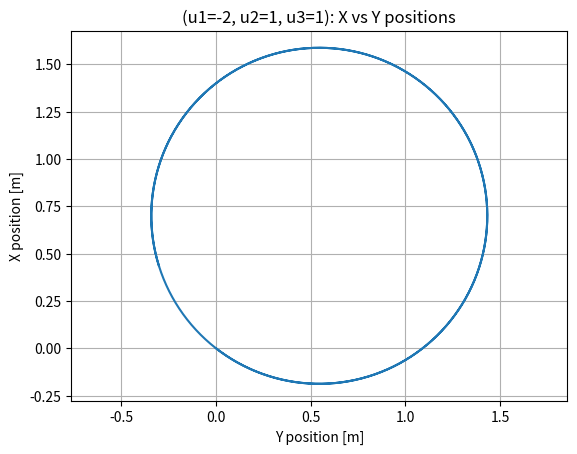
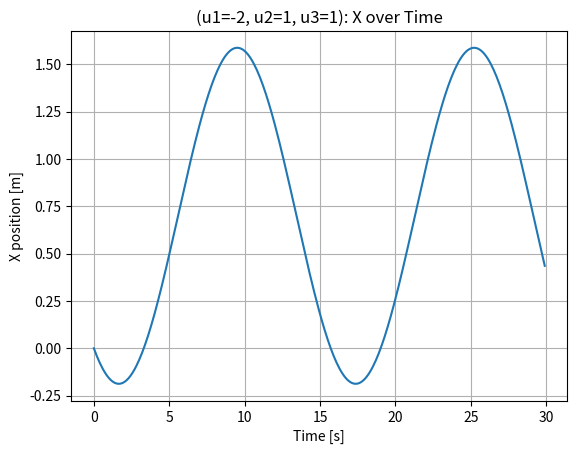
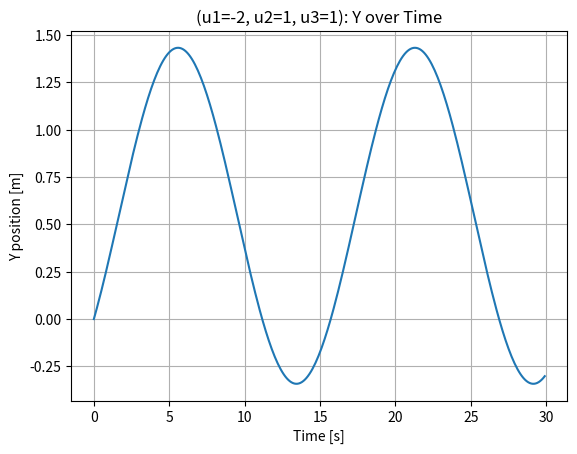
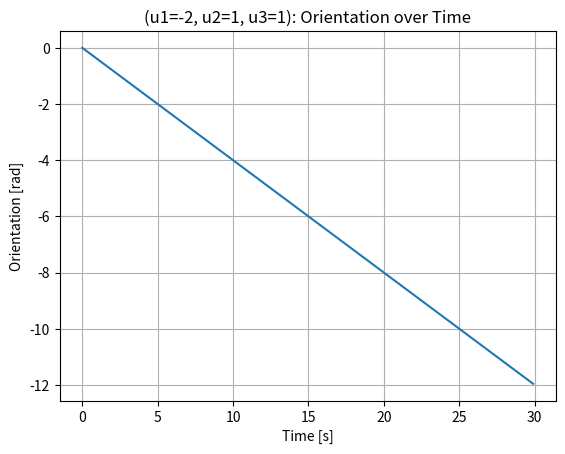
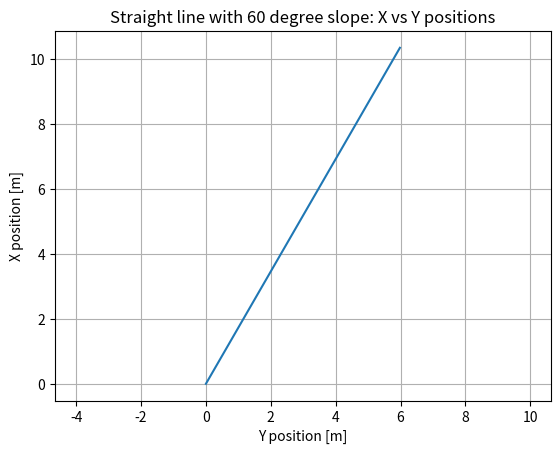
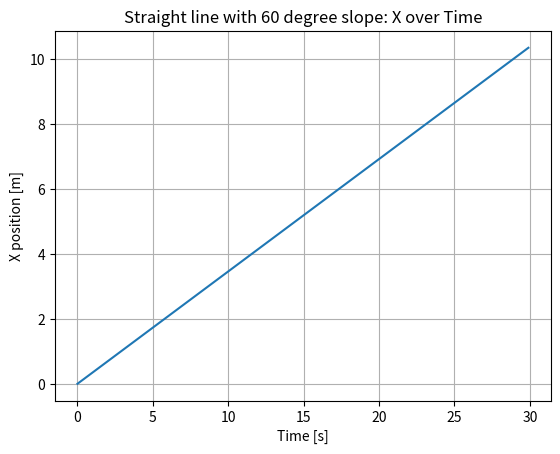
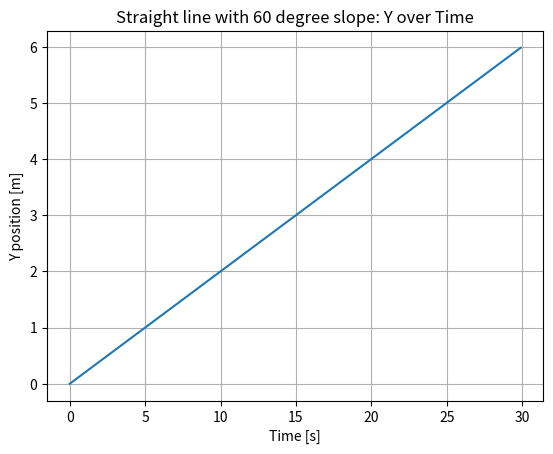
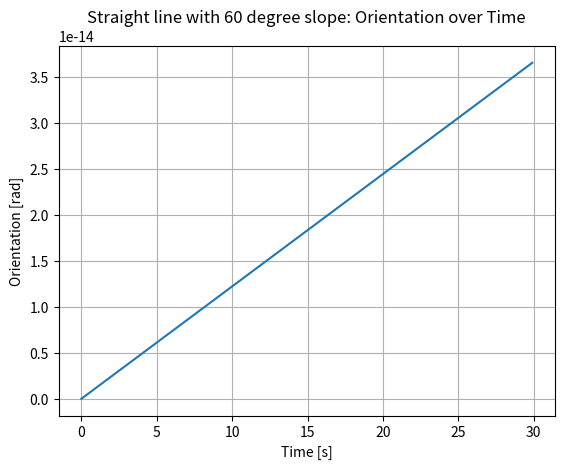
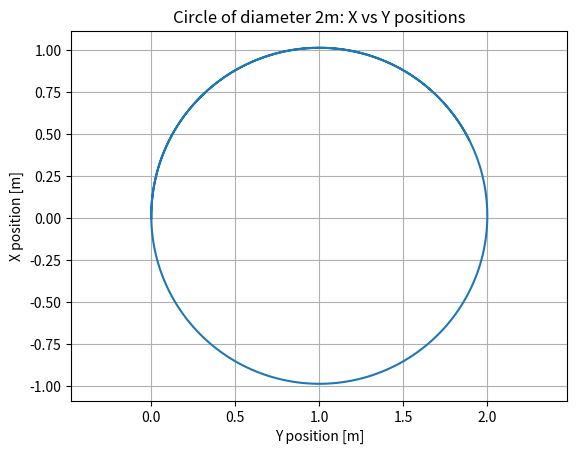
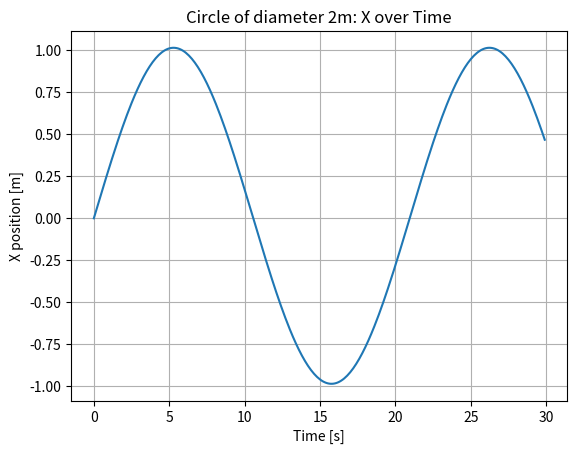
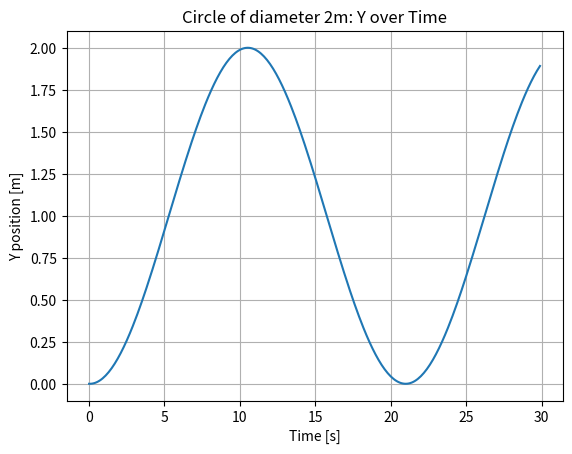
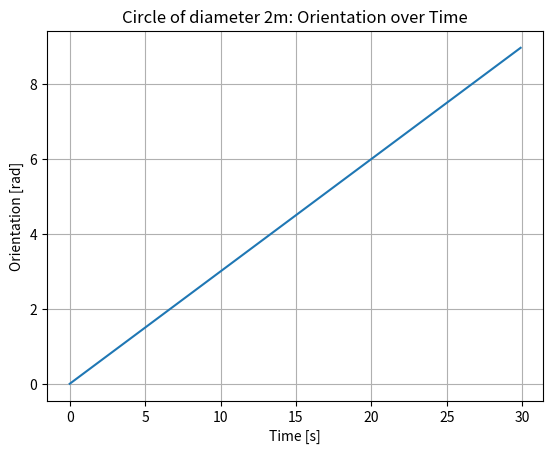

The matplotlib source for these figures, in order:
import numpy as np
import matplotlib.pyplot as plt

#Parameters and constants
T = 30
dt = 0.1
r=0.1
l=0.25

#Declaring array to hold G
G = np.array([
    [1 + (np.pi / 2), np.pi / 2, l],
    [1 + (7 * np.pi / 6), 7 * np.pi / 6, (-0.5 * l)],
    [1 + (11 * np.pi / 6), 11 * np.pi / 6, l]
])

#Calculate u1,u2,u3 for given case
def calculate_wheel_speed(case):
    if case == 2: # Case 2: St. Line w 60 degree slope 
        r = 0.1
        l = 0.25
        x_dot = 0.2 * np.sqrt(3)
        y_dot = 0.2
        theta_dot = 0

        G = np.array([
            [1 + (np.pi / 2), np.pi / 2, l],
            [1 + (7 * np.pi / 6), 7 * np.pi / 6, (-0.5 * l)],
            [1 + (11 * np.pi / 6), 11 * np.pi / 6, l]
        ])

        speed = np.array([
            [x_dot],
            [y_dot],
            [theta_dot]
        ])

        wheel_speeds = np.dot((1 / r) * G, speed)

        print(wheel_speeds)
    
    elif case == 3:  # Case 3: Circle of diameter 2m
        r = 0.1
        l = 0.25
        x_dot = 0.3
        y_dot = 0
        theta_dot = 0.3

        G = np.array([
            [1 + (np.pi / 2), np.pi / 2, l],
            [1 + (7 * np.pi / 6), 7 * np.pi / 6, (-0.5 * l)],
            [1 + (11 * np.pi / 6), 11 * np.pi / 6, l]
        ])

        speed = np.array([
            [x_dot],
            [y_dot],
            [theta_dot]
        ])

        wheel_speeds = np.dot((1 / r) * G, speed)

        print(wheel_speeds) 
    
    return wheel_speeds.flatten()

#Calculate Velocites with given wheel speeds
def calculate_velocites(u1,u2,u3):
    wheel_speed = np.array([
        [r*u1],
        [r*u2],
        [r*u3]
    ])
    G_inv = np.linalg.inv(G)
    speeds = G_inv@wheel_speed
    x_dot = float(speeds[0])
    y_dot = float(speeds[1])
    theta_dot = float(speeds [2])

    return x_dot, y_dot, theta_dot

#Simulate robot using calculated velocites
def simulate(u1, u2, u3):
    #Initial Variables
    time_steps = int(T / dt)
    traj = np.zeros((time_steps, 3))  # 0 matrix to store x, y and theta at each step
    x, y, theta = 0, 0, 0  # Initial state

    for i in range(time_steps):
        traj[i, :] = [x, y, theta]
        x_dot, y_dot, theta_dot = calculate_velocites(u1,u2,u3)
        x += (x_dot * np.cos(theta) - y_dot * np.sin(theta)) * dt #Updating X in the global frame
        y += (x_dot * np.sin(theta) + y_dot * np.cos(theta)) * dt #Updating Y in the global frame
        theta += theta_dot * dt #Updating theta
        
    return traj


def plot_trajectory(traj, title):
    plt.figure()
    plt.plot(traj[:, 1], traj[:, 0])
    plt.xlabel("Y position [m]")
    plt.ylabel("X position [m]")
    plt.title(f"{title}: X vs Y positions")
    plt.axis("equal")
    plt.grid(True)
    plt.show()

    plt.figure()
    plt.plot(np.arange(traj.shape[0]) * 0.1, traj[:, 0]) #Plotting X vs overall time
    plt.xlabel("Time [s]")
    plt.ylabel("X position [m]")
    plt.title(f"{title}: X over Time")
    plt.grid(True)
    plt.show()

    plt.figure()
    plt.plot(np.arange(traj.shape[0]) * 0.1, traj[:, 1]) #Plotting Y vs overall time
    plt.xlabel("Time [s]")
    plt.ylabel("Y position [m]")
    plt.title(f"{title}: Y over Time")
    plt.grid(True)
    plt.show()
    
    plt.figure()
    plt.plot(np.arange(traj.shape[0]) * 0.1, traj[:, 2]) #Plotting orientation vs overall time
    plt.xlabel("Time [s]")
    plt.ylabel("Orientation [rad]")
    plt.title(f"{title}: Orientation over Time")
    plt.grid(True)
    plt.show()



#Case 1: [u1=-2, u2=1, u3=1]
traj1 = simulate(u1=-2, u2=1, u3=1)
plot_trajectory(traj1, title="(u1=-2, u2=1, u3=1)")

#Case 2: u1, u2, u3 such that robot moves in straight line with 60 degree slope
u1,u2,u3 = calculate_wheel_speed(2)
traj2 = simulate(u1, u2, u3)
plot_trajectory(traj2, title="Straight line with 60 degree slope")

#Case 3: u1, u2, u3 such that robot moves in circle of diameter 2m
u1,u2,u3 = calculate_wheel_speed(3)
traj2 = simulate(u1, u2, u3)
plot_trajectory(traj2, title="Circle of diameter 2m")